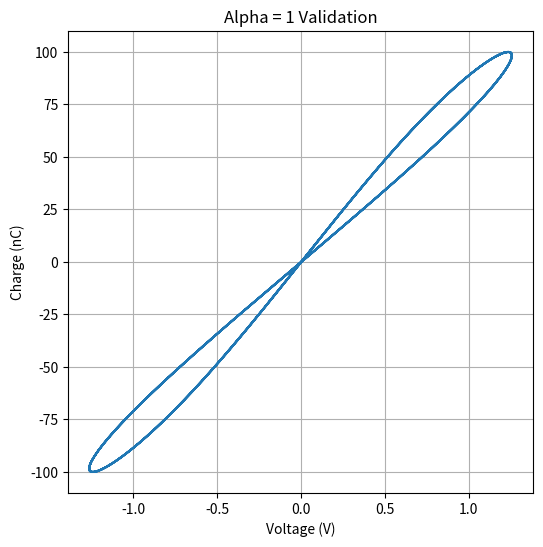
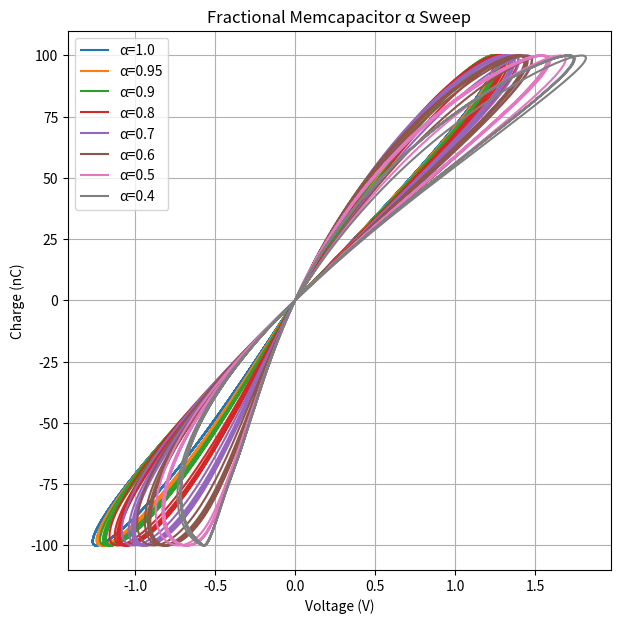
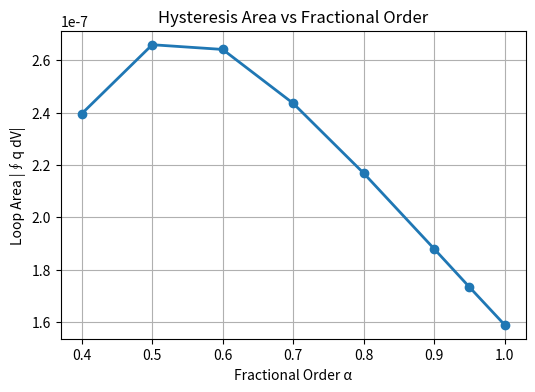

The matplotlib source for these figures, in order:
import numpy as np
import matplotlib.pyplot as plt
from math import gamma


class BiolekMemcapacitor:
    """
    Biolek memcapacitor, ported from NgSpice .SUBCKT memC.

    Original netlist structure:
      Cq, Gq      -- integrator: dq/dt = i(t)  (q is genuine accumulated charge)
      Cx, Gx      -- integrator: dx/dt = k * q * window(x, i)
      Emc         -- output: v = DM(x) * (q + IC*Cinit)
      DM(x)       -- elastance: 1/Cmax + (1/Cmin - 1/Cmax)*x
      Joglekar window: 1 - (2x-1)^(2p)
      Biolek window:   1 - (x - (1 - sgn(i))/2)^(2p)

    x is clamped to [0, 1] per the SPICE .define Xlimited limiter.

    Testbench drive: q(t) = Q_amp * sin(2*pi*f*t), so i = dq/dt = Q_amp*2*pi*f*cos(...).
    This gives bipolar charge (q oscillates around 0), which is required for
    the state variable x to swing in both directions and produce pinched hysteresis.
    """

    def __init__(self, Cmin=10e-9, Cmax=10e-6, Cinit=100e-9, k=1e7, p=1, IC=0.0,
                 window_type='joglekar'):
        self.Cmin = Cmin
        self.Cmax = Cmax
        self.Cinit = Cinit
        self.k = k
        self.p = p
        self.IC = IC
        self.window_type = window_type  # 'joglekar' or 'biolek'

        # x_init matches the SPICE .param x0
        self.x_init = (1/Cinit - 1/Cmax) / (1/Cmin - 1/Cmax)
        self.q_init = 0.0  # q(t) = Q_amp*sin starts at 0, consistent with Cq uncharged

    # -------------------------
    def DM(self, x):
        """Elastance (inverse capacitance). x is clamped before use."""
        xc = np.clip(x, 0, 1)
        return 1/self.Cmax + (1/self.Cmin - 1/self.Cmax) * xc

    def C(self, x):
        return 1 / self.DM(x)

    def window(self, x, i):
        """
        Window function. Receives clamped x and current i.
        Joglekar: depends only on x.
        Biolek: depends on x and sign(i), which prevents x from leaving [0,1]
                more gracefully than hard clamping alone.
        """
        xc = np.clip(x, 0, 1)
        if self.window_type == 'biolek':
            return 1 - (xc - (1 - np.sign(i)) / 2) ** (2 * self.p)
        else:  # joglekar (default)
            return 1 - (2 * xc - 1) ** (2 * self.p)

    def voltage(self, q, x):
        """Output port equation: v = DM(x) * (q + IC*Cinit)."""
        return self.DM(x) * (q + self.IC * self.Cinit)

    # -------------------------
    def charge_refrence(self, t, freq, Q_amp):
        """Reference charge drive: q(t) = Q_amp * sin(2*pi*f*t)."""
        return Q_amp * np.sin(2 * np.pi * freq * t)

    def current_drive(self, t, freq=1.0, Q_amp=100e-9):
        """
        Drive current derived from q(t) = Q_amp * sin(2*pi*f*t).
        i(t) = dq/dt = Q_amp * 2*pi*f * cos(2*pi*f*t).

        This keeps q bipolar (oscillates around 0), which is necessary for x
        to swing in both directions and produce a proper hysteresis loop.

        Q_amp is the peak charge in Coulombs. Choose it so that
        v_peak = DM(x_init) * Q_amp is a reasonable voltage (e.g. ~1V).
        """
        return Q_amp * 2 * np.pi * freq * np.cos(2 * np.pi * freq * t)

    def ode(self, t, y, freq, Q_amp):
        q, x = y
        i = self.current_drive(t, freq, Q_amp)

        dqdt = i                                             # dq/dt = i(t), per Cq/Gq integrator

        x_eff = np.clip(x, 0, 1)
        dxdt = self.k * q * self.window(x_eff, i)           # dx/dt = k*q*window(x,i), per Cx/Gx
        if (x <= 0 and dxdt < 0) or (x >= 1 and dxdt > 0): # stop integrating at boundary
            dxdt = 0.0

        return [dqdt, dxdt]

    # -------------------------
    def simulate(self, t_end=5, freq=1.0, Q_amp=100e-9, alpha=1.0, n_points=1000):
        t_eval = np.linspace(0, t_end, n_points)

        t = np.linspace(0, t_end, n_points)

        q = self.charge_refrence(t, freq, Q_amp)
        i = self.current_drive(t, freq, Q_amp)

        x = self.fractional_state(t, q, i, alpha)

        v = self.voltage(q, x)

        return t, q, x, v, i

    def plot(self, **kwargs):
        t, q, x, v, i = self.simulate(**kwargs)

        fig, axes = plt.subplots(1, 4, figsize=(18, 4))

        axes[0].plot(v, q * 1e9)
        axes[0].set_title("q-v loop (pinched hysteresis)")
        axes[0].set_xlabel("v (V)")
        axes[0].set_ylabel("q (nC)")
        axes[0].grid(alpha=0.3)

        axes[1].plot(t, np.clip(x, 0, 1))
        axes[1].set_title("state x")
        axes[1].set_xlabel("t (s)")
        axes[1].grid(alpha=0.3)

        axes[2].plot(t, self.C(x) * 1e9)
        axes[2].set_title("capacitance (nF)")
        axes[2].set_xlabel("t (s)")
        axes[2].grid(alpha=0.3)

        axes[3].plot(t, q * 1e9, label="q (nC)")
        axes[3].plot(t, i * 1e6, label="i (uA)", alpha=0.6)
        axes[3].set_title("q(t) and drive current")
        axes[3].set_xlabel("t (s)")
        axes[3].legend()
        axes[3].grid(alpha=0.3)

        plt.tight_layout()
        return t, q, x, v, i

    def fractional_state(self, t, q, i, alpha):

        # alpha=1 should recover the ordinary ODE.
        if abs(alpha - 1.0) < 1e-12:

            x = np.zeros_like(t)
            x[0] = self.x_init

            dt = t[1] - t[0]

            for n in range(1, len(t)):

                xeff = np.clip(x[n-1], 0.0, 1.0)

                rhs = self.k * q[n-1] * self.window(xeff, i[n-1])

                x[n] = x[n-1] + dt * rhs

                x[n] = np.clip(x[n], 0.0, 1.0)

            return x

        N = len(t)
        h = t[1] - t[0]

        x = np.zeros(N)
        x[0] = self.x_init

        f = np.zeros(N)

        f[0] = self.k * q[0] * self.window(np.clip(x[0], 0, 1), i[0])

        g1 = gamma(alpha + 1)
        g2 = gamma(alpha + 2)

        for n in range(N - 1):

            predictor = x[0]

            for j in range(n + 1):

                b = (n + 1 - j)**alpha - (n - j)**alpha

                predictor += h**alpha / g1 * b * f[j]

            xp = np.clip(predictor, 0.0, 1.0)

            fp = self.k * q[n + 1] * self.window(xp, i[n + 1])

            corrector = x[0]

            for j in range(n + 1):

                if j == 0:

                    a = n**(alpha + 1) - (n - alpha) * (n + 1)**alpha

                else:

                    k = n - j + 1

                    a = (k + 1)**(alpha + 1) - 2 * k**(alpha + 1) + (k - 1)**(alpha + 1)

                corrector += h**alpha / g2 * a * f[j]

            corrector += h**alpha / g2 * fp

            x[n + 1] = np.clip(corrector, 0.0, 1.0)

            f[n + 1] = self.k * q[n + 1] * self.window(
                np.clip(x[n + 1], 0.0, 1.0),
                i[n + 1]
            )

        return x


# ==========================================================
# Validation functions
# ==========================================================
def polygon_area(x, y):

    return 0.5 * abs(
        np.dot(x, np.roll(y, -1))
        - np.dot(y, np.roll(x, -1))
    )


def polygon_area(x, y):
    """
    Shoelace formula for a simple closed polygon.
    """
    return 0.5 * abs(
        np.dot(x, np.roll(y, -1))
        - np.dot(y, np.roll(x, -1))
    )


def figure8_area(v, q):
    """
    Compute the total area of a pinched figure-eight hysteresis loop
    by splitting it into positive-q and negative-q lobes.
    """

    # Upper lobe
    upper = q >= 0

    # Lower lobe
    lower = q <= 0

    area_upper = polygon_area(v[upper], q[upper])
    area_lower = polygon_area(v[lower], q[lower])

    return area_upper + area_lower


def validate_alpha_sweep(model):

    alphas = [1.0, 0.95, 0.9, 0.8, 0.7, 0.6, 0.5, 0.4]

    loop_areas = []

    # ----------------------------------
    # q-v hysteresis plot
    # ----------------------------------
    plt.figure(figsize=(7,7))

    for alpha in alphas:

        t, q, x, v, i = model.simulate(
            t_end=5.0,
            freq=1.0,
            Q_amp=100e-9,
            alpha=alpha
        )

        # Closed-loop area using the line integral ∮q dV
        area = figure8_area(v, q)

        loop_areas.append(area)

        print(f"alpha = {alpha:.2f}   loop area = {area:.4e}")

        plt.plot(v, q*1e9, label=f"α={alpha}")

    plt.xlabel("Voltage (V)")
    plt.ylabel("Charge (nC)")
    plt.title("Fractional Memcapacitor α Sweep")
    plt.grid(True)
    plt.legend()

    plt.show()

    # ----------------------------------
    # Loop area vs alpha
    # ----------------------------------
    plt.figure(figsize=(6,4))

    plt.plot(alphas, loop_areas, "o-", linewidth=2, markersize=6)

    plt.xlabel("Fractional Order α")
    plt.ylabel("Loop Area |∮q dV|")
    plt.title("Hysteresis Area vs Fractional Order")
    plt.grid(True)

    plt.show()


def validate_alpha_one(model):

    print("\n============================")
    print("Validating alpha = 1.0 (ordinary ODE)")
    print("============================")

    t, q, x, v, i = model.simulate(
        t_end=5.0,
        freq=1.0,
        Q_amp=100e-9,
        alpha=1.0
    )

    xc = np.clip(x, 0, 1)

    print(f"x range : {xc.min():.4f} -> {xc.max():.4f}")
    print(f"q range : {q.min()*1e9:.2f} -> {q.max()*1e9:.2f} nC")
    print(f"v range : {v.min():.4f} -> {v.max():.4f} V")
    print(f"C range : {model.C(xc).min()*1e9:.2f} -> {model.C(xc).max()*1e9:.2f} nF")

    # zero crossing check
    v_zero = t[np.where(np.diff(np.sign(v)))[0]]
    q_zero = t[np.where(np.diff(np.sign(q)))[0]]

    print("\nZero crossings")
    print("v :", np.round(v_zero[:6], 3))
    print("q :", np.round(q_zero[:6], 3))

    # simple pass/fail tests
    passed = True

    if np.any(xc < -1e-10) or np.any(xc > 1 + 1e-10):
        print("FAIL : x left [0,1]")
        passed = False

    if not np.allclose(v_zero, q_zero, atol=1e-2):
        print("FAIL : zero crossings do not match")
        passed = False

    if passed:
        print("\nPASS : alpha=1 validation successful")

    return t, q, x, v, i


if __name__ == "__main__":
    # Paper validation params: Cmin=50n, Cmax=200n, Cinit=100n, p=10, Joglekar window
    m = BiolekMemcapacitor(Cmin=50e-9, Cmax=200e-9, Cinit=100e-9, k=1e7, p=10,
                           window_type='joglekar')
    print(f"x_init = {m.x_init:.4f}")
    print(f"C at x_init = {m.C(m.x_init)*1e9:.2f} nF (should be ~100nF)")

    t, q, x, v, i = validate_alpha_one(m)

    plt.figure(figsize=(6,6))
    plt.plot(v, q*1e9)
    plt.xlabel("Voltage (V)")
    plt.ylabel("Charge (nC)")
    plt.title("Alpha = 1 Validation")
    plt.grid(True)
    plt.show()

    validate_alpha_sweep(m)
